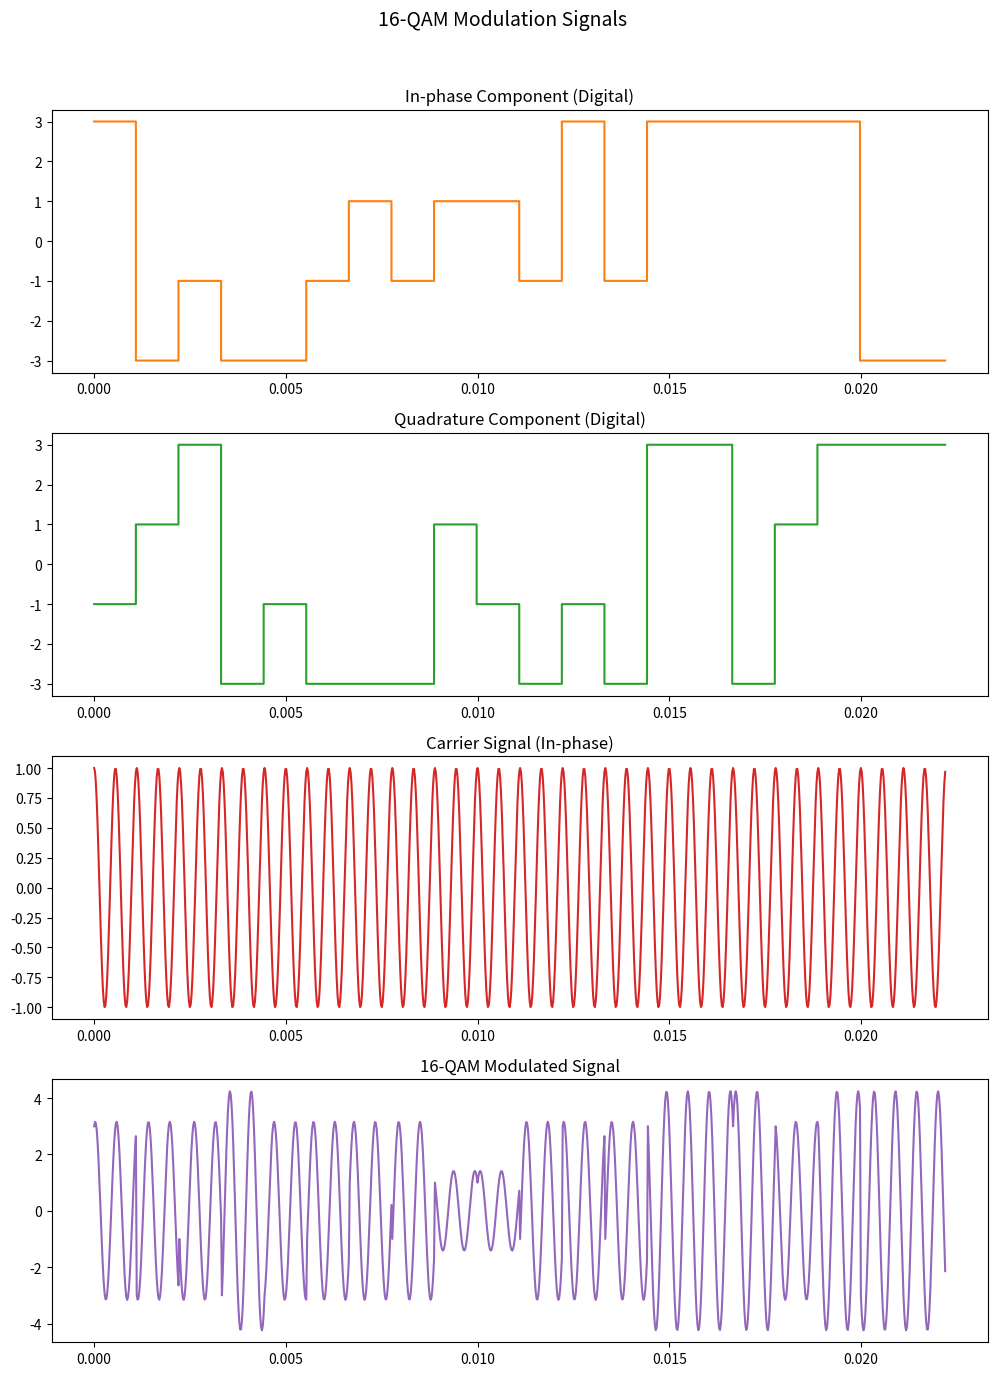

Write the Python code that produced this figure.
import numpy as np
import matplotlib.pyplot as plt

# Happy Path Tests for 16-QAM Modulation
def test_happy_path_1():
    """
    This function tests the basic 16-QAM modulation by generating the 
    I and Q components and modulating them with a carrier wave.
    
    Example:
        - Input: 4000 bits are randomly generated, with baud rate of 900 and a carrier frequency of 1800 Hz.
        - Output: Visualizes the in-phase (I) and quadrature (Q) components, the carrier signal, and the modulated signal.
    """
    try:
        fs = 44100                  # Sampling rate
        baud = 900                  # Symbol rate
        Nbits = 4000                # Number of bits
        f0 = 1800                   # Carrier frequency
        Ns = int(fs / baud)         # Number of samples per symbol
        N = (Nbits // 4) * Ns       # Total number of samples for 16-QAM
        t = np.arange(0, N) / fs    # Time points
        inputBits = np.random.randint(0, 16, Nbits // 4)  # 16-QAM symbols (0 to 15)
        
        # Define the QAM symbol mapping
        qamMapping = {
            0: (-3, -3),  1: (-3, -1),  2: (-3,  3),  3: (-3,  1),
            4: (-1, -3),  5: (-1, -1),  6: (-1,  3),  7: (-1,  1),
            8: ( 3, -3),  9: ( 3, -1), 10: ( 3,  3), 11: ( 3,  1),
            12: ( 1, -3), 13: ( 1, -1), 14: ( 1,  3), 15: ( 1,  1)
        }
        
        # Map the input bits to QAM symbols
        symbols = np.array([qamMapping[bit] for bit in inputBits])
        I_signal = np.repeat(symbols[:, 0], Ns)
        Q_signal = np.repeat(symbols[:, 1], Ns)
        
        # Carrier signals for modulation
        carrier_I = np.cos(2 * np.pi * f0 * t)
        carrier_Q = np.sin(2 * np.pi * f0 * t)
        QAM_signal = I_signal * carrier_I - Q_signal * carrier_Q
        
        # Plotting the signals for visualization
        fig, axis = plt.subplots(4, 1, figsize=(10, 14))
        fig.suptitle('16-QAM Modulation Signals', fontsize=14)
        axis[0].step(t[:int(fs * 20 / baud)], I_signal[:int(fs * 20 / baud)], color='C1')
        axis[0].set_title('In-phase Component (Digital)', fontsize=12)
        axis[1].step(t[:int(fs * 20 / baud)], Q_signal[:int(fs * 20 / baud)], color='C2')
        axis[1].set_title('Quadrature Component (Digital)', fontsize=12)
        axis[2].plot(t[:int(fs * 20 / baud)], carrier_I[:int(fs * 20 / baud)], color='C3')
        axis[2].set_title('Carrier Signal (In-phase)', fontsize=12)
        axis[3].plot(t[:int(fs * 20 / baud)], QAM_signal[:int(fs * 20 / baud)], color='C4')
        axis[3].set_title('16-QAM Modulated Signal', fontsize=12)
        plt.tight_layout(rect=[0, 0, 1, 0.96])
        plt.show()
        
        print("Happy Path 1 Passed")
    except Exception as e:
        print(f"Test Failed: {e}")

# Additional Happy Path Tests
def test_happy_path_2():
    """
    This function tests another valid 16-QAM modulation scenario with different parameters.
    
    Example:
        - Input: 8000 bits with baud rate of 1200 and a carrier frequency of 1800 Hz.
        - Output: Visualizes the modulated signal and checks the correctness of the output.
    """
    try:
        fs = 44100
        baud = 1200
        Nbits = 8000
        f0 = 1800
        Ns = int(fs / baud)
        N = (Nbits // 4) * Ns
        t = np.arange(0, N) / fs
        inputBits = np.random.randint(0, 16, Nbits // 4)
        
        # Use a similar QAM mapping for this test
        qamMapping = {
            0: (-3, -3),  1: (-3, -1),  2: (-3, 3),  3: (-3, 1),
            4: (-1, -3),  5: (-1, -1),  6: (-1, 3),  7: (-1, 1),
            8: ( 3, -3),  9: ( 3, -1), 10: ( 3, 3), 11: ( 3, 1),
            12: ( 1, -3), 13: ( 1, -1), 14: ( 1, 3), 15: ( 1, 1)
        }
        
        # Map the input bits to QAM symbols
        symbols = np.array([qamMapping[bit] for bit in inputBits])
        I_signal = np.repeat(symbols[:, 0], Ns)
        Q_signal = np.repeat(symbols[:, 1], Ns)
        
        # Carrier signals for modulation
        carrier_I = np.cos(2 * np.pi * f0 * t)
        carrier_Q = np.sin(2 * np.pi * f0 * t)
        QAM_signal = I_signal * carrier_I - Q_signal * carrier_Q
        
        print("Happy Path 2 Passed")
    except Exception as e:
        print(f"Test Failed: {e}")

# Sad Path Tests for Invalid QAM Mapping and Errors
def test_sad_path_1():
    """
    This function tests the error handling when an invalid QAM mapping is provided.
    
    Example:
        - Input: Invalid QAM mapping (missing symbols).
        - Expected Output: Raises KeyError due to missing QAM symbols in the mapping.
    """
    try:
        fs = 44100
        baud = 900
        Nbits = 4000
        f0 = 1800
        Ns = int(fs / baud)
        N = (Nbits // 4) * Ns
        t = np.arange(0, N) / fs
        inputBits = np.random.randint(0, 16, Nbits // 4)
        
        # Invalid QAM mapping (missing symbols)
        qamMapping = { 0: (-3, -3), 1: (-3, -1), 2: (-3, 3)}  # Missing many symbols
        symbols = np.array([qamMapping[bit] for bit in inputBits])
        
        print("Sad Path 1 Failed: No error")
    except KeyError as e:
        print(f"Sad Path 1 Passed: KeyError correctly raised for invalid symbol {e}")

# Additional Sad Path Tests
def test_sad_path_2():
    """
    This function tests error handling when the baud rate is set to zero, 
    which causes a ZeroDivisionError.
    
    Example:
        - Input: Baud rate is set to zero.
        - Expected Output: Raises ZeroDivisionError due to division by zero when calculating Ns.
    """
    try:
        fs = 44100
        baud = 0  # Invalid baud rate
        Nbits = 4000
        f0 = 1800
        Ns = int(fs / baud)  # Division by zero
        N = (Nbits // 4) * Ns
        t = np.arange(0, N) / fs
        print("Sad Path 2 Failed: No error")
    except ZeroDivisionError:
        print("Sad Path 2 Passed: ZeroDivisionError correctly raised")

def test_sad_path_3():
    """
    This function tests error handling for a negative number of bits, 
    which is invalid for modulation.
    
    Example:
        - Input: Negative number of bits (Nbits = -4000).
        - Expected Output: Raises ValueError due to invalid input for number of bits.
    """
    try:
        fs = 44100
        baud = 900
        Nbits = -4000  # Invalid negative number of bits
        f0 = 1800
        Ns = int(fs / baud)
        N = (Nbits // 4) * Ns
        t = np.arange(0, N) / fs
        print("Sad Path 3 Failed: No error")
    except ValueError:
        print("Sad Path 3 Passed: ValueError correctly raised")

def test_sad_path_4():
    """
    This function tests error handling when the QAM mapping is incomplete.
    
    Example:
        - Input: Incomplete QAM mapping (missing several symbols).
        - Expected Output: Raises KeyError when trying to map input bits that aren't in the mapping.
    """
    try:
        fs = 44100
        baud = 900
        Nbits = 4000
        f0 = 1800
        Ns = int(fs / baud)
        N = (Nbits // 4) * Ns
        t = np.arange(0, N) / fs
        inputBits = np.random.randint(0, 16, Nbits // 4)
        
        # Invalid QAM mapping (missing symbols)
        qamMapping = { 0: (-3, -3), 1: (-3, -1)}  # Missing other symbols
        symbols = np.array([qamMapping[bit] for bit in inputBits])
        
        print("Sad Path 4 Failed: No error")
    except KeyError:
        print("Sad Path 4 Passed: KeyError correctly raised")

def test_sad_path_5():
    """
    This function tests the scenario where the carrier frequency is set too high, causing aliasing.
    
    Example:
        - Input: Carrier frequency set to 8000 Hz, which is too high for the sampling rate.
        - Expected Output: Raises ValueError due to aliasing when generating the modulated signal.
    """
    try:
        fs = 44100
        baud = 900
        Nbits = 4000
        f0 = 8000  # High carrier frequency, causing aliasing
        Ns = int(fs / baud)
        N = (Nbits // 4) * Ns
        t = np.arange(0, N) / fs
        inputBits = np.random.randint(0, 16, Nbits // 4)
        
        # Valid QAM mapping for modulation
        qamMapping = {
            0: (-3, -3), 1: (-3, -1), 2: (-3, 3), 3: (-3, 1),
            4: (-1, -3), 5: (-1, -1), 6: (-1, 3), 7: (-1, 1),
            8: ( 3, -3), 9: ( 3, -1), 10: ( 3, 3), 11: ( 3, 1),
            12: ( 1, -3), 13: ( 1, -1), 14: ( 1, 3), 15: ( 1, 1)
        }
        symbols = np.array([qamMapping[bit] for bit in inputBits])
        I_signal = np.repeat(symbols[:, 0], Ns)
        Q_signal = np.repeat(symbols[:, 1], Ns)
        
        print("Sad Path 5 Failed: No error")
    except ValueError:
        print("Sad Path 5 Passed: ValueError due to aliasing correctly raised")

# Run happy path tests
test_happy_path_1()
test_happy_path_2()

# Run sad path tests
test_sad_path_1()
test_sad_path_2()
test_sad_path_3()
test_sad_path_4()
test_sad_path_5()
